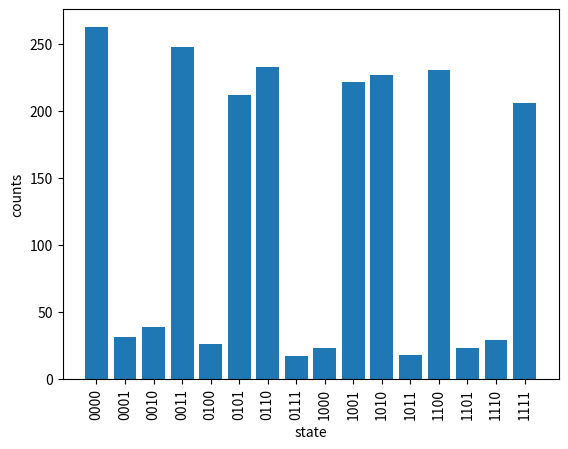

The script that saved this image:
counts = {
    "1000": 23,
    "1001": 222,
    "1010": 227,
    "1011": 18,
    "1100": 231,
    "1101": 23,
    "1110": 29,
    "1111": 206,
    "0000": 263,
    "0001": 31,
    "0010": 39,
    "0011": 248,
    "0100": 26,
    "0101": 212,
    "0110": 233,
    "0111": 17
}
counts

total = sum(counts.values())
probs = {state: n / total for state, n in counts.items()}
top = max(counts, key=counts.get)
print("shots:", total)
print("most likely:", top, counts[top])
probs

# If qiskit is available, the standard histogram:
# from qiskit.visualization import plot_histogram
# plot_histogram(counts)

# Otherwise a plain bar chart:
import matplotlib.pyplot as plt
states = sorted(counts)
plt.bar(states, [counts[s] for s in states])
plt.xlabel("state"); plt.ylabel("counts"); plt.xticks(rotation=90)
plt.show()
